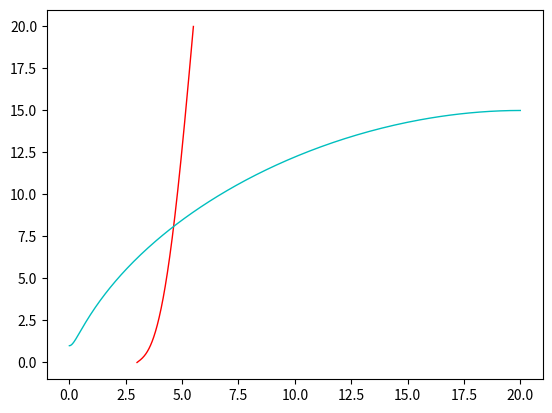

Source code (Python):
import numpy as np
import matplotlib.pyplot as plt
import math
from scipy.integrate import quad


# optimization parameter
max_iter = 100

cost_th = 0.01
# cost_th = 0.1
show_animation = False
speed_station_animation = 0     # 是否画出v-s图
station_time_animation = 1      # 是否画出s-t图


def generate_end_state(start, parameter):
	"""
	计算前向模拟轨迹的末端
	:param start:
	:param parameter:
	:return:
	"""
	
	s0 = start[0]
	a0 = start[1]
	a1 = start[2]
	t0 = start[3]
	
	a2 = parameter[0][0]
	a3 = parameter[1][0]
	tf = parameter[2][0]
	
	acc = a1+2*a2*(tf-t0)+3*a3*(tf-t0)**2
	speed = a0+a1*(tf-t0)+a2*(tf-t0)**2+a3*(tf-t0)**3
	
	station = a0*(tf-t0)+1/2*a1*(tf-t0)**2+1/3*a2*(tf-t0)**3+1/4*a3*(tf-t0)**4 + s0

	end_state = [station, speed, acc]
	return end_state


def calc_jacobian(start, parameter, end_state):
	"""
	
	:param start: 列表
	:param parameter: 维度3x1的数组
	:param end_state:
	:return:
	"""
	
	s0 = start[0]
	a0 = start[1]
	a1 = start[2]
	t0 = start[3]
	
	a2 = parameter[0][0]
	a3 = parameter[1][0]
	tf = parameter[2][0]
	
	vf = end_state[1]
	af = end_state[2]
	
	j00 = 1/3*(tf-t0)**3
	#   print("joo:", j00)
	j01 = 1/4*(tf-t0)**4
	#   print("j01:", j01)
	j02 = vf
	j10 = (tf-t0)**2
	j11 = (tf-t0)**3
	j12 = af
	j20 = 2*(tf-t0)
	j21 = 3*(tf-t0)**2
	j22 = 2*a2*tf+6*a3*(tf-t0)
	
	jacobian = np.array([[j00, j01, j02], [j10, j11, j12], [j20, j21, j22]])
	#   print("jacobian:", jacobian)
	
	return jacobian


def calc_diff(goal, end_state):
	"""
	计算模拟终端和真实终端的差分
	:param goal:
	:param end_state:
	:return:
	"""
	goal = np.array(goal)
	end_state = np.array(end_state)
	d = [goal[0] - end_state[0],
		goal[1] - end_state[1],
		goal[2] - end_state[2]]
	
	return d


def newton_iteration(target, start, parameters):
	"""
	牛顿迭代法，梯度下降法
	:param target:
	:param start:
	:param parameters:
	:return:
	"""
	
	for i in range(max_iter):
		end_state = generate_end_state(start, parameters)
		#   print("endstate:", end_state)
		end_state_error = np.array(calc_diff(target, end_state)).reshape(3, 1)
		
		#   求出范数,表示终止条件
		cost = np.linalg.norm(end_state_error)
		if cost <= cost_th:
			print("path is ok cost is:" + str(cost))
			break
		
		jacobian = calc_jacobian(start, parameters, end_state)
		#   print("jacobian's shape:")
		#   print(jacobian.shape)
		# numpy里面的@乘法
		try:
			dp = np.linalg.inv(jacobian) @ end_state_error
			#   print("dp's shape:")
			#   print(dp.shape)
		except np.linalg.linalg.LinAlgError:
			print("cannot calc path LinAlgError")
			parameters = None
			break
		# alpha = selection_learning_param(dp, start, parameters, target)
		alpha = 1.0
		# 将参数矩阵转换为列的形式
		parameters = np.array(parameters).reshape(3, 1)
		#   print("parameters:")
		#   print("parameters's shape:")
		parameters += alpha * np.array(dp)
		#   print("parameters:")
		#   print("parameters's shape:")
		#   print(parameters.shape)
		#   print(parameters.T)
		
		if i == max_iter and cost >= cost_th:
			parameters = None
			print("cannot calc path")
	
		print("iterations:")
		print(i)
	return parameters


def main(start, end):
	
	#   start = [0, 10, 0, 0]
	#   end = [20, 30, 0]
	
	delta_station = end[0] - start[0]
	v0 = start[1]
	vf = end[1]

	tf = delta_station * 2 / (v0 + vf)+start[3]
	#   tf = 0.2
	
	init_parameter = [0, 0, tf]
	init_parameter = np.array(init_parameter).reshape(3, 1)
	
	parameters = newton_iteration(end, start, init_parameter)
	#   print("parameters:", parameters)
	
	if speed_station_animation:
		draw_speed_station_graph(start, parameters)
		
	if station_time_animation:
		draw_station_time_graph(start, parameters)
		#   plt.show()
	
	return parameters


def draw_speed_station_graph(start, parameter):
	"""
	
	:param start: 列表
	:param parameter: 维度3x1的数组
	:return:
	"""
	s0 = start[0]
	a0 = start[1]
	a1 = start[2]
	t0 = start[3]
	
	a2 = parameter[0][0]
	a3 = parameter[1][0]
	tf = parameter[2][0]
	
	time_size = 0.1
	n = int((tf-t0)/time_size)
	#   print("n:", n)
	temp_s = []
	temp_v = []
	for i in range(n):
		time_end = t0+time_size*i
		temp_parameter = np.array([a2, a3, time_end]).reshape(3, 1)
		end = generate_end_state(start, temp_parameter)
		temp_s.append(end[0])
		temp_v.append(end[1])
		
	end = generate_end_state(start, parameter)
	temp_s.append(end[0])
	temp_v.append(end[1])
	#   print("temp_s:", temp_s)
	#   print("temp_v:", temp_v)
	plt.plot(temp_s, temp_v)
	#   plt.show()


def draw_station_time_graph(start, parameter):
	
	s0 = start[0]
	a0 = start[1]
	a1 = start[2]
	t0 = start[3]
	
	a2 = parameter[0][0]
	a3 = parameter[1][0]
	tf = parameter[2][0]
	
	time_size = 0.01
	n = int((tf - t0) / time_size)
	#   print("n:", n)
	temp_s = []
	temp_t = []
	temp_a = []
	temp_v = []
	for i in range(n):
		time_end = t0 + time_size * i
		temp_parameter = np.array([a2, a3, time_end]).reshape(3, 1)
		tmp_end = generate_end_state(start, temp_parameter)
		temp_s.append(tmp_end[0])
		temp_a.append(tmp_end[2])
		temp_t.append(time_end)
		temp_v.append(tmp_end[1])
	
	tmp_end = generate_end_state(start, parameter)
	temp_s.append(tmp_end[0])
	temp_v.append(tmp_end[1])
	temp_t.append(tf)
	temp_a.append(tmp_end[2])
	#   print("temp_s:", temp_s)
	#   print("temp_v:", temp_v)
	plt.plot(temp_t, temp_s, color='r', linewidth=1)
	#   plt.plot(temp_t, temp_a, color='b', linewidth=1)
	#   plt.plot(temp_t, temp_v, color='g', linewidth=1)
	plt.plot(temp_s, temp_v, color='c', linewidth=1)
	
	
def set_state_and_run():
	"""
	设置状态并运行
	:return:
	"""
	# 设置起点和终点状态，[s,v,acc,time_0],[s,v,acc]
	#   发现一个怪异的现象，速度不能等于0
	start = [0, 1, 0, 3]
	end = [20, 15, 0]
	
	main(start, end)


if __name__ == '__main__':
	set_state_and_run()
	plt.show()

